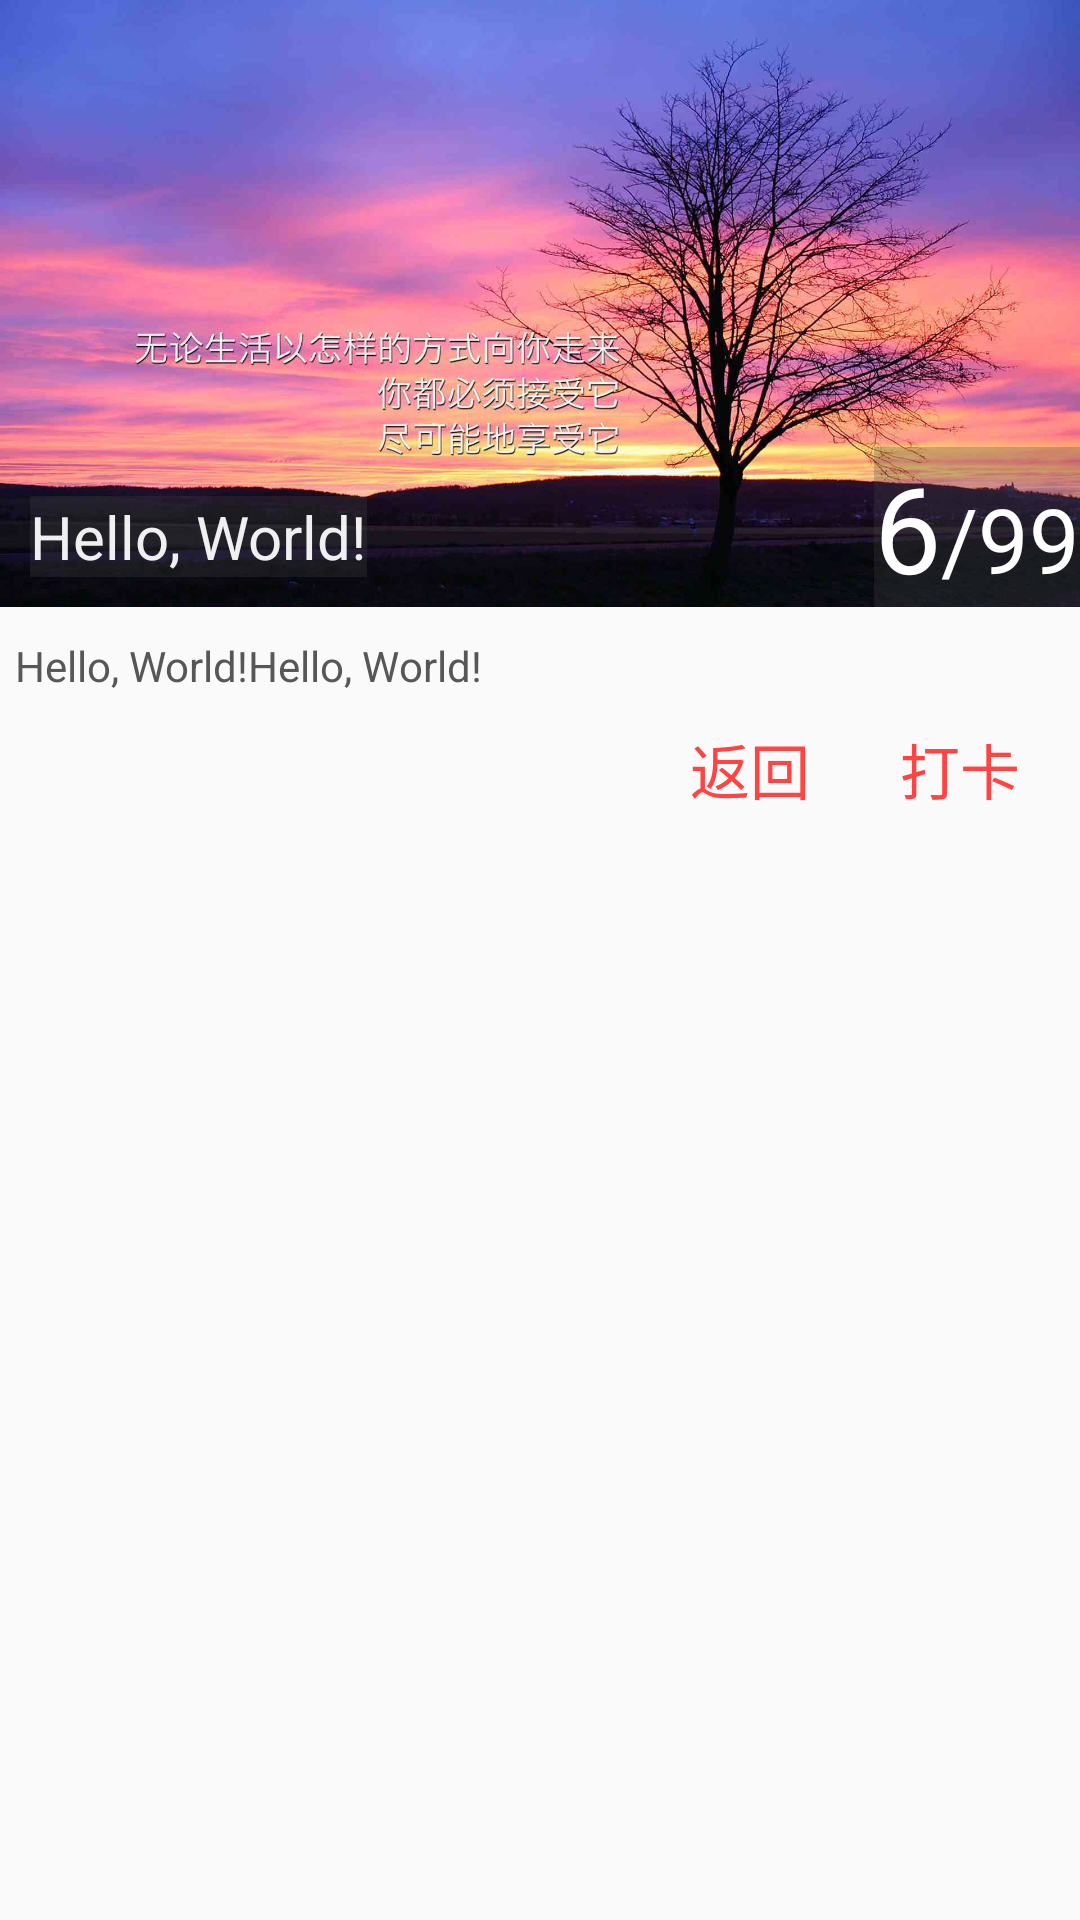

Android layout source for this screen:
<!-- AndroidManifest.xml: application theme AppTheme -->
<!-- res/layout/activity_detail.xml -->
<?xml version="1.0" encoding="utf-8"?>
<LinearLayout xmlns:android="http://schemas.android.com/apk/res/android"
    android:layout_width="250dp"
    android:layout_height="wrap_content"
    android:orientation="vertical">

    <RelativeLayout
        android:layout_width="match_parent"
        android:layout_height="wrap_content">

        <ImageView
            android:id="@+id/detail_img"
            android:layout_width="wrap_content"
            android:layout_height="wrap_content"
            android:maxHeight="250dp"
            android:adjustViewBounds="true"
            android:src="@drawable/bg_3" />

        <TextView
            android:id="@+id/detail_text_name"
            android:layout_width="wrap_content"
            android:layout_height="wrap_content"
            android:layout_alignBottom="@id/detail_img"
            android:layout_margin="10dp"
            android:text="Hello, World!"
            android:textSize="20sp"
            android:textColor="#eeffffff"
            android:background="#44454545"/>

        <LinearLayout
            android:layout_width="wrap_content"
            android:layout_height="wrap_content"
            android:layout_alignBottom="@id/detail_img"
            android:layout_alignEnd="@id/detail_img"
            android:background="#44454545">

            <TextView
                android:id="@+id/detail_text_num"
                android:layout_width="wrap_content"
                android:layout_height="wrap_content"
                android:gravity="center_horizontal"
                android:lines="1"
                android:text="6"
                android:textSize="40sp"
                android:textColor="#ffffff"/>

            <TextView
                android:id="@+id/item_text_div"
                android:layout_width="wrap_content"
                android:layout_height="wrap_content"
                android:text="/"
                android:textSize="30sp"
                android:textColor="#ffffff"/>

            <TextView
                android:id="@+id/detail_text_days"
                android:layout_width="wrap_content"
                android:layout_height="wrap_content"
                android:gravity="bottom"
                android:maxLines="1"
                android:text="99"
                android:textSize="30sp"
                android:textColor="#ffffff"/>
        </LinearLayout>
    </RelativeLayout>


    <TextView
        android:id="@+id/detail_text_content"
        android:layout_width="match_parent"
        android:layout_height="wrap_content"
        android:layout_marginTop="10dp"
        android:layout_marginLeft="5dp"
        android:text="Hello, World!Hello, World!"
        android:textColor="#585757"/>

    <LinearLayout
        android:layout_width="match_parent"
        android:layout_height="wrap_content"
        android:gravity="end">

        <Button
            android:id="@+id/detail_btn_back"
            android:layout_width="60dp"
            android:layout_height="50dp"
            android:text="返回"
            android:textColor="@android:color/holo_red_light"
            android:textSize="20sp"
            android:background="#00454545"/>

        <Button
            android:id="@+id/detail_btn_click"
            android:layout_width="80dp"
            android:layout_height="50dp"
            android:text="打卡"
            android:textColor="@android:color/holo_red_light"
            android:textSize="20sp"
            android:background="#00454545"/>

    </LinearLayout>


</LinearLayout>
<!-- resources referenced by this layout -->
<resources>
  <!-- drawable bg_3: jpg bitmap (drawable, 236224 bytes) -->
  <style name="AppTheme" parent="Theme.AppCompat.Light.NoActionBar">
          
          <item name="colorPrimary">#f5333131</item>
          <item name="colorPrimaryDark">@color/colorPrimaryDark</item>
          <item name="colorAccent">@color/colorAccent</item>
      </style>
  <color name="colorPrimaryDark">#303F9F</color>
  <color name="colorAccent">#465ac9</color>
</resources>
